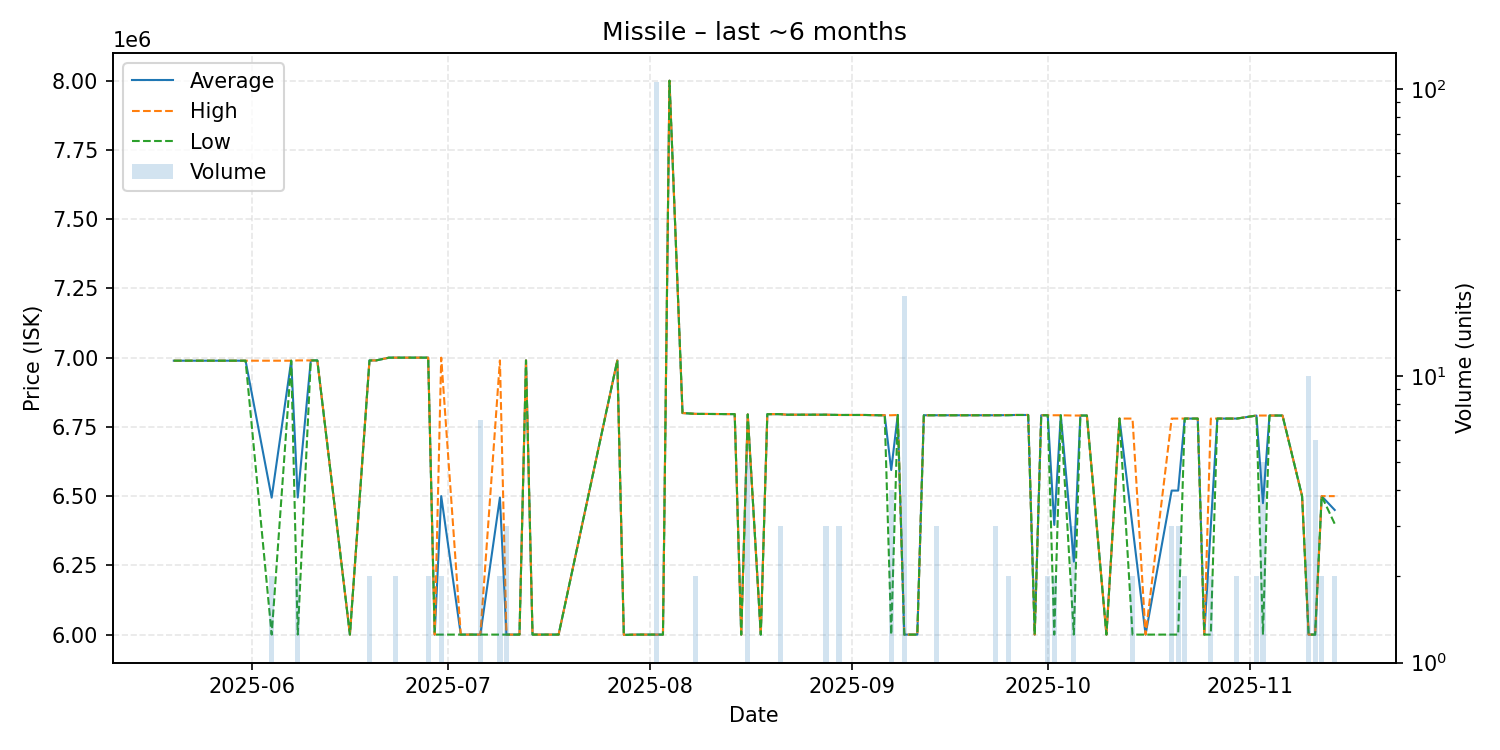

The table this chart was drawn from, first rows:
date, average, highest, lowest, order_count, volume
2025-05-20, 6989000, 6989000, 6989000, 1, 1
2025-05-22, 6989000, 6989000, 6989000, 1, 1
2025-05-31, 6989000, 6989000, 6989000, 1, 1
2025-06-04, 6494500, 6989000, 6000000, 2, 2
2025-06-07, 6989000, 6989000, 6989000, 1, 1
2025-06-08, 6495000, 6990000, 6000000, 2, 2
2025-06-10, 6990000, 6990000, 6990000, 1, 1
2025-06-11, 6990000, 6990000, 6990000, 1, 1
2025-06-16, 6000000, 6000000, 6000000, 1, 1
2025-06-19, 6990000, 6990000, 6990000, 2, 2
2025-06-20, 6990000, 6990000, 6990000, 1, 1
2025-06-22, 7000000, 7000000, 7000000, 1, 1
2025-06-23, 7000000, 7000000, 7000000, 2, 2
2025-06-28, 7000000, 7000000, 7000000, 2, 2
2025-06-29, 6000000, 6000000, 6000000, 1, 1
2025-06-30, 6500000, 7000000, 6000000, 2, 2
2025-07-03, 6000000, 6000000, 6000000, 1, 1
2025-07-06, 6000000, 6000000, 6000000, 1, 7
2025-07-09, 6495000, 6990000, 6000000, 2, 2
2025-07-10, 6000000, 6000000, 6000000, 3, 3
2025-07-11, 6000000, 6000000, 6000000, 1, 1
2025-07-12, 6000000, 6000000, 6000000, 1, 1
2025-07-13, 6990000, 6990000, 6990000, 1, 1
2025-07-14, 6000000, 6000000, 6000000, 1, 1
2025-07-17, 6000000, 6000000, 6000000, 1, 1
2025-07-18, 6000000, 6000000, 6000000, 1, 1
2025-07-27, 6990000, 6990000, 6990000, 1, 1
2025-07-28, 5999000, 5999000, 5999000, 1, 1
2025-07-30, 6000000, 6000000, 6000000, 1, 1
2025-07-31, 6000000, 6000000, 6000000, 1, 1
2025-08-02, 6000000, 6000000, 6000000, 2, 106
2025-08-03, 6000000, 6000000, 6000000, 1, 1
2025-08-04, 8000000, 8000000, 8000000, 1, 1
2025-08-06, 6800000, 6800000, 6800000, 1, 1
2025-08-08, 6797000, 6797000, 6797000, 1, 2
2025-08-14, 6796000, 6796000, 6796000, 1, 1
2025-08-15, 6000000, 6000000, 6000000, 1, 1
2025-08-16, 6795000, 6795000, 6795000, 2, 5
2025-08-18, 6000000, 6000000, 6000000, 1, 1
2025-08-19, 6796000, 6796000, 6796000, 1, 1
2025-08-21, 6796000, 6796000, 6796000, 1, 3
2025-08-22, 6794000, 6794000, 6794000, 1, 1
2025-08-24, 6794000, 6794000, 6794000, 1, 1
2025-08-26, 6794000, 6794000, 6794000, 1, 1
2025-08-28, 6794000, 6794000, 6794000, 2, 3
2025-08-30, 6793000, 6793000, 6793000, 3, 3
2025-09-02, 6793000, 6793000, 6793000, 1, 1
2025-09-03, 6793000, 6793000, 6793000, 1, 1
2025-09-05, 6792000, 6792000, 6792000, 1, 1
2025-09-06, 6792000, 6792000, 6792000, 1, 1
2025-09-07, 6594250, 6792000, 6000000, 4, 4
2025-09-08, 6793000, 6793000, 6793000, 1, 1
2025-09-09, 6000000, 6000000, 6000000, 2, 19
2025-09-11, 6000000, 6000000, 6000000, 1, 1
2025-09-12, 6792000, 6792000, 6792000, 1, 1
2025-09-14, 6792000, 6792000, 6792000, 3, 3
2025-09-15, 6792000, 6792000, 6792000, 1, 1
2025-09-19, 6792000, 6792000, 6792000, 1, 1
2025-09-23, 6792000, 6792000, 6792000, 2, 3
2025-09-25, 6792500, 6793000, 6792000, 2, 2
... 32 more rows
